Image classification data set "mudra_dataset" (GovindRangappa/mudra-jetson-deploy on GitHub). Class labels (9): alapadma, ardhachandra, ardhapataka, kapittha, mayura, musti, pataka, shikhara, tripataka.

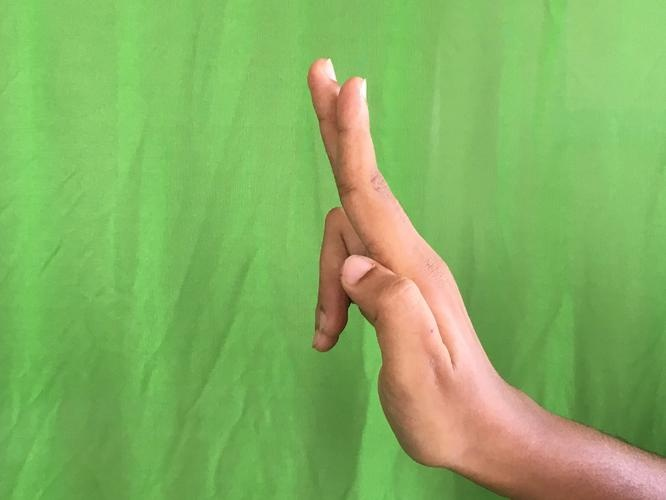
Label: ardhapataka

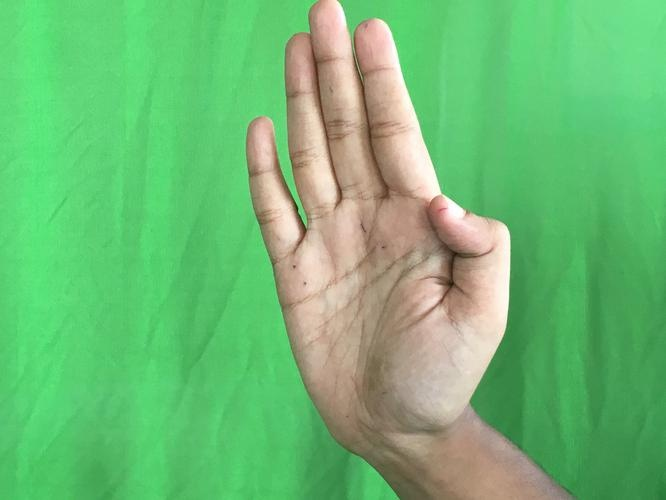
Label: pataka

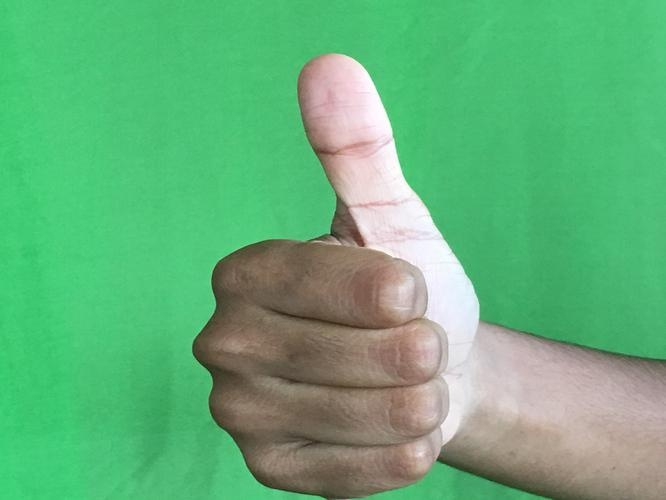
Label: shikhara

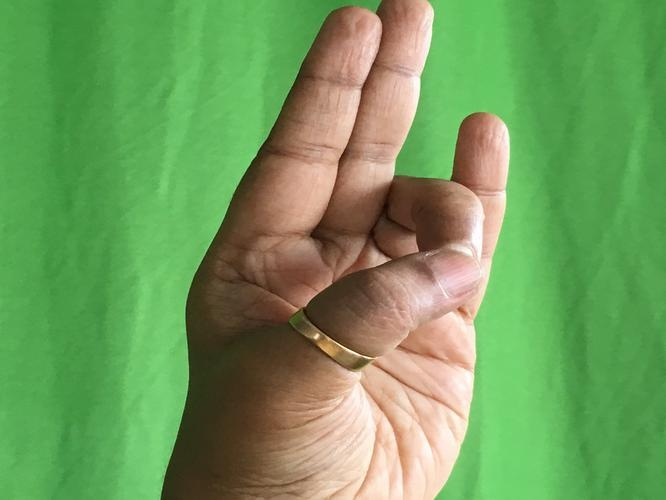
Label: mayura

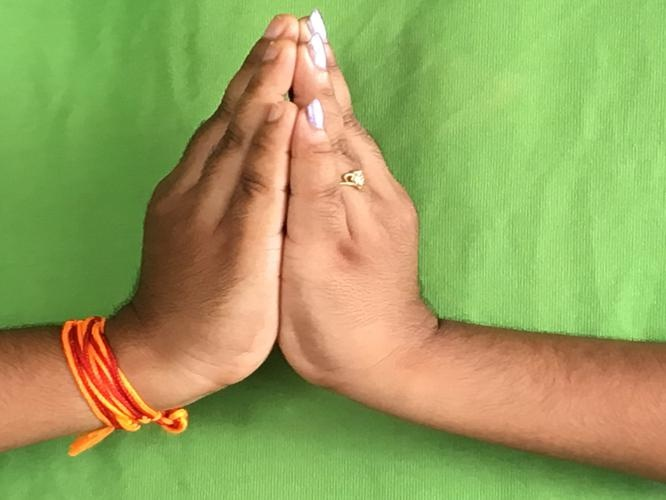
Label: kapittha

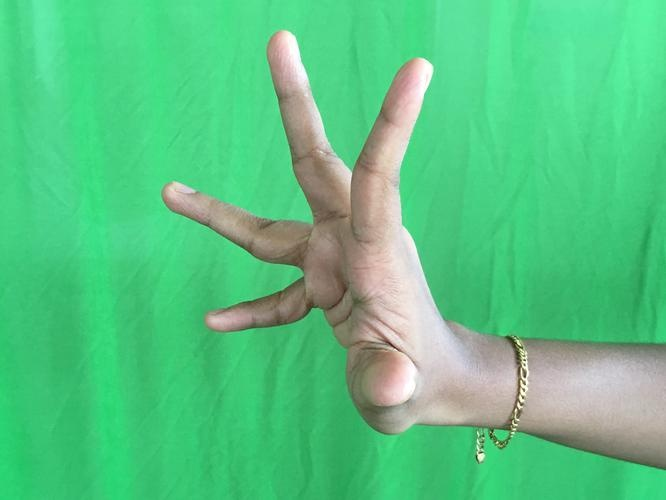
Label: alapadma
